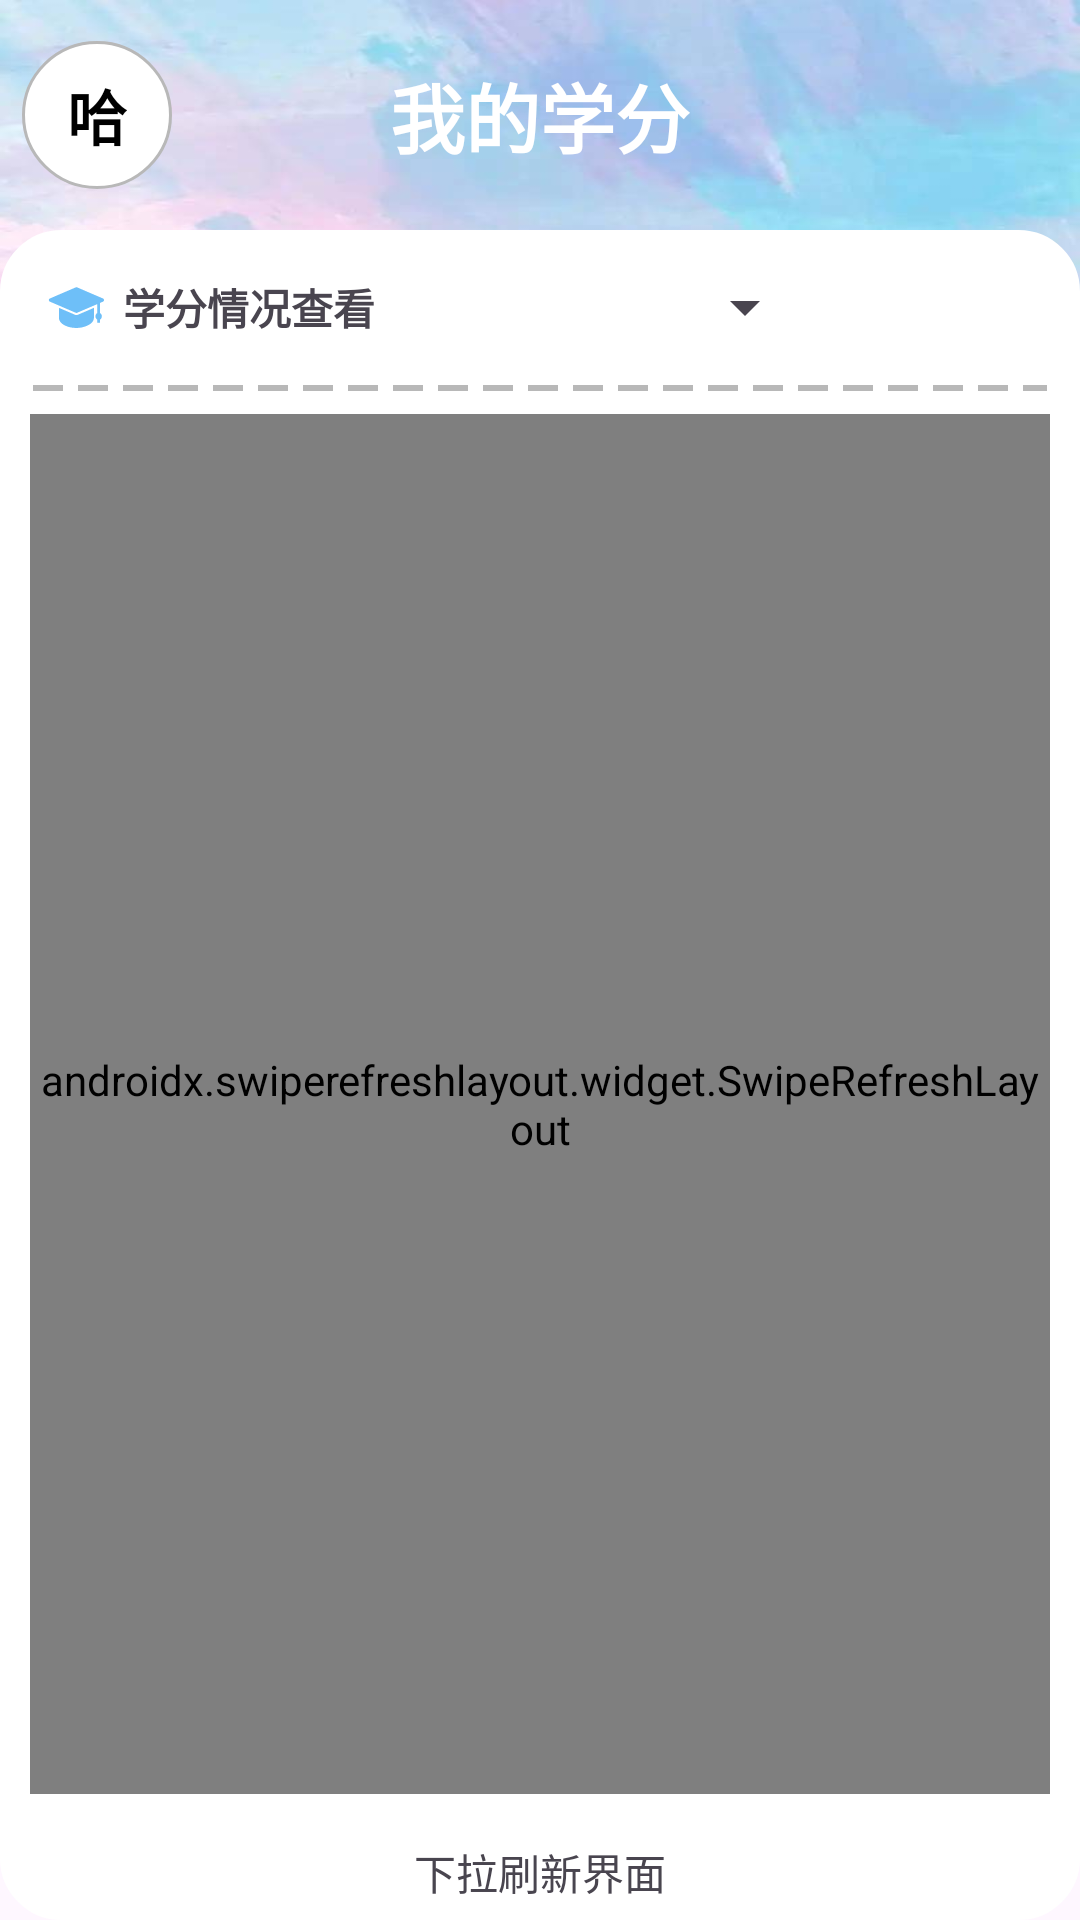

This screen was rendered from an Android layout file. Write that file and the resources it references.
<!-- AndroidManifest.xml: application theme Theme.HitwhCampusApp -->
<!-- res/layout/fragment_query_credits.xml -->
<?xml version="1.0" encoding="utf-8"?>
<androidx.constraintlayout.widget.ConstraintLayout xmlns:android="http://schemas.android.com/apk/res/android"
    xmlns:app="http://schemas.android.com/apk/res-auto"
    xmlns:tools="http://schemas.android.com/tools"
    android:layout_width="match_parent"
    android:layout_height="match_parent">


    <androidx.constraintlayout.widget.Guideline
        android:id="@+id/guideline"
        android:layout_width="wrap_content"
        android:layout_height="wrap_content"
        android:orientation="horizontal"
        app:layout_constraintGuide_percent="0.12" />

    <TextView
        android:id="@+id/mine_background"
        android:layout_width="0dp"
        android:layout_height="0dp"
        android:background="@drawable/colors"
        app:layout_constraintBottom_toTopOf="@+id/guideline4"
        app:layout_constraintEnd_toEndOf="parent"
        app:layout_constraintStart_toStartOf="parent"
        app:layout_constraintTop_toTopOf="parent" />

    <TextView
        android:id="@+id/textView3"
        android:layout_width="0dp"
        android:layout_height="0dp"
        android:background="@drawable/background_frame_white_radius"
        app:layout_constraintBottom_toBottomOf="parent"
        app:layout_constraintEnd_toEndOf="parent"
        app:layout_constraintStart_toStartOf="parent"
        app:layout_constraintTop_toTopOf="@+id/guideline" />

    <androidx.constraintlayout.widget.Guideline
        android:id="@+id/guideline2"
        android:layout_width="wrap_content"
        android:layout_height="wrap_content"
        android:orientation="vertical"
        app:layout_constraintGuide_percent="0.18" />

    <TextView
        android:id="@+id/query_credits_user_image"
        android:layout_width="wrap_content"
        android:layout_height="wrap_content"
        android:background="@drawable/background_frame_circle"
        android:paddingLeft="15dp"
        android:paddingTop="10dp"
        android:paddingRight="15dp"
        android:paddingBottom="10dp"
        android:text="哈"
        android:textColor="@color/black"
        android:textSize="20sp"
        android:textStyle="bold"
        app:layout_constraintBottom_toTopOf="@+id/guideline"
        app:layout_constraintEnd_toStartOf="@+id/guideline2"
        app:layout_constraintStart_toStartOf="parent"
        app:layout_constraintTop_toTopOf="parent" />

    <TextView
        android:id="@+id/textView"
        android:layout_width="wrap_content"
        android:layout_height="wrap_content"
        android:text="我的学分"
        android:textColor="@color/white"
        android:textSize="25sp"
        android:textStyle="bold"
        app:layout_constraintBottom_toTopOf="@+id/guideline"
        app:layout_constraintEnd_toEndOf="@+id/mine_background"
        app:layout_constraintStart_toStartOf="@+id/mine_background"
        app:layout_constraintTop_toTopOf="parent" />

    <androidx.constraintlayout.widget.Guideline
        android:id="@+id/guideline4"
        android:layout_width="wrap_content"
        android:layout_height="wrap_content"
        android:orientation="horizontal"
        app:layout_constraintGuide_percent="0.20" />

    <androidx.swiperefreshlayout.widget.SwipeRefreshLayout
        android:id="@+id/query_credits_swipe_refresh_layout"
        android:layout_width="0dp"
        android:layout_height="0dp"
        android:layout_margin="10dp"
        app:layout_constraintBottom_toTopOf="@+id/guideline6"
        app:layout_constraintEnd_toEndOf="parent"
        app:layout_constraintStart_toStartOf="parent"
        app:layout_constraintTop_toBottomOf="@+id/mine_background">

        <androidx.recyclerview.widget.RecyclerView
            android:id="@+id/query_credits_recycler_view"
            android:layout_width="0dp"
            android:layout_height="0dp" />

    </androidx.swiperefreshlayout.widget.SwipeRefreshLayout>

    <androidx.constraintlayout.widget.Guideline
        android:id="@+id/guideline6"
        android:layout_width="wrap_content"
        android:layout_height="wrap_content"
        android:orientation="horizontal"
        app:layout_constraintGuide_percent="0.95" />

    <TextView
        android:id="@+id/textView5"
        android:layout_width="wrap_content"
        android:layout_height="wrap_content"
        android:text="下拉刷新界面"
        app:layout_constraintBottom_toBottomOf="parent"
        app:layout_constraintEnd_toEndOf="parent"
        app:layout_constraintStart_toStartOf="parent"
        app:layout_constraintTop_toTopOf="@+id/guideline6" />

    <Spinner
        android:id="@+id/query_credits_spinner"
        android:layout_width="wrap_content"
        android:layout_height="0dp"
        android:paddingLeft="15dp"
        android:paddingRight="15dp"
        android:layout_marginTop="5dp"
        android:layout_marginBottom="5dp"
        app:layout_constraintBottom_toBottomOf="@+id/mine_background"
        app:layout_constraintEnd_toEndOf="parent"
        app:layout_constraintStart_toStartOf="@+id/guideline3"
        app:layout_constraintTop_toTopOf="@+id/guideline" />

    <androidx.constraintlayout.widget.Guideline
        android:id="@+id/guideline3"
        android:layout_width="wrap_content"
        android:layout_height="wrap_content"
        android:orientation="vertical"
        app:layout_constraintGuide_percent="0.38" />

    <TextView
        android:layout_width="wrap_content"
        android:layout_height="wrap_content"
        android:drawableStart="@drawable/doctor_hat"
        android:drawablePadding="5dp"
        android:paddingLeft="15dp"
        android:text="学分情况查看"
        android:textStyle="bold"
        app:layout_constraintBottom_toTopOf="@+id/guideline4"
        app:layout_constraintStart_toStartOf="parent"
        app:layout_constraintTop_toTopOf="@+id/guideline" />

    <TextView
        android:layout_width="0dp"
        android:layout_height="2.5dp"
        android:background="@drawable/dashed_line"
        android:layout_marginLeft="10dp"
        android:layout_marginRight="10dp"
        app:layout_constraintEnd_toEndOf="parent"
        app:layout_constraintStart_toStartOf="parent"
        app:layout_constraintTop_toBottomOf="@+id/mine_background" />

</androidx.constraintlayout.widget.ConstraintLayout>
<!-- resources referenced by this layout -->
<resources>
  <color name="black">#FF000000</color>
  <color name="white">#FFFFFFFF</color>
  <!-- drawable background_frame_circle (drawable) -->
  <?xml version="1.0" encoding="utf-8"?>
  <shape xmlns:android="http://schemas.android.com/apk/res/android"
      android:shape="oval">
      <solid android:color="#FFFFFF"/>
  
      <stroke
          android:width="1dp"
          android:color="@color/dark_grey"/>
  
      <padding
          android:bottom="0.1dp"
          android:left="0.5dp"
          android:right="0.5dp"
          android:top="0dp"/>
  </shape>
  <!-- drawable background_frame_white_radius (drawable) -->
  <?xml version="1.0" encoding="utf-8"?>
  <shape xmlns:android="http://schemas.android.com/apk/res/android">
      <solid android:color="@color/white"/>
  
      <corners android:radius="20dp"/>
  
      <stroke
          android:width="1dp"
          android:color="@color/white"/>
  
      <padding
          android:bottom="0.1dp"
          android:left="0.5dp"
          android:right="0.5dp"
          android:top="0dp"/>
  
  </shape>
  <!-- drawable colors: jpeg bitmap (drawable, 11329 bytes) -->
  <!-- drawable dashed_line (drawable) -->
  <shape xmlns:android="http://schemas.android.com/apk/res/android"
      android:shape="line">
      <stroke
          android:width="2dp"
          android:color="@color/dark_grey"
          android:dashWidth="10dp"
          android:dashGap="5dp" />
      <size android:height="2dp" /> 
  </shape>
  <!-- drawable doctor_hat (drawable) -->
  <vector xmlns:android="http://schemas.android.com/apk/res/android"
      android:width="21dp"
      android:height="21dp"
      android:viewportWidth="1024"
      android:viewportHeight="1024">
    <path
        android:pathData="M945.1,366.6l-426,-183.2a20.5,20.5 0,0 0,-8.1 -1.7c-2.8,0 -5.5,0.6 -8.1,1.7L76.9,366.6c-9,3.8 -14.9,13.7 -14.9,24.6 0,11 5.9,20.7 14.9,24.6L502.8,599a20.3,20.3 0,0 0,16.3 0l331.2,-142.4v145.7c-17.8,9.4 -30.1,29.8 -30.1,53.6 0,23.8 12.3,44.2 30.1,53.6v50.8h43.6v-50.8c17.8,-9.4 30.1,-29.8 30.1,-53.6s-12.3,-44.2 -30.1,-53.6L893.9,437.8l51.2,-22c9,-3.9 14.9,-13.7 14.9,-24.6 0,-10.9 -5.9,-20.7 -14.9,-24.6zM511,635.8a48,48 0,0 1,-19 -4L226.4,517.6v157.7c0,129.2 193.7,167.9 254.2,167.9h60.7c45.4,0 254.2,-38.8 254.2,-167.9v-157.7l-265.6,114.2a47.8,47.8 0,0 1,-19 4z"
        android:fillColor="@color/my_theme"/>
  </vector>
  <style name="Theme.HitwhCampusApp" parent="Base.Theme.HitwhCampusApp" />
  <color name="dark_grey">#B8B8B8</color>
  <color name="my_theme">#6EBFF8</color>
  <style name="Base.Theme.HitwhCampusApp" parent="Theme.Material3.DayNight.NoActionBar">
          
          <item name="colorPrimary">@color/my_theme</item>
      </style>
</resources>
